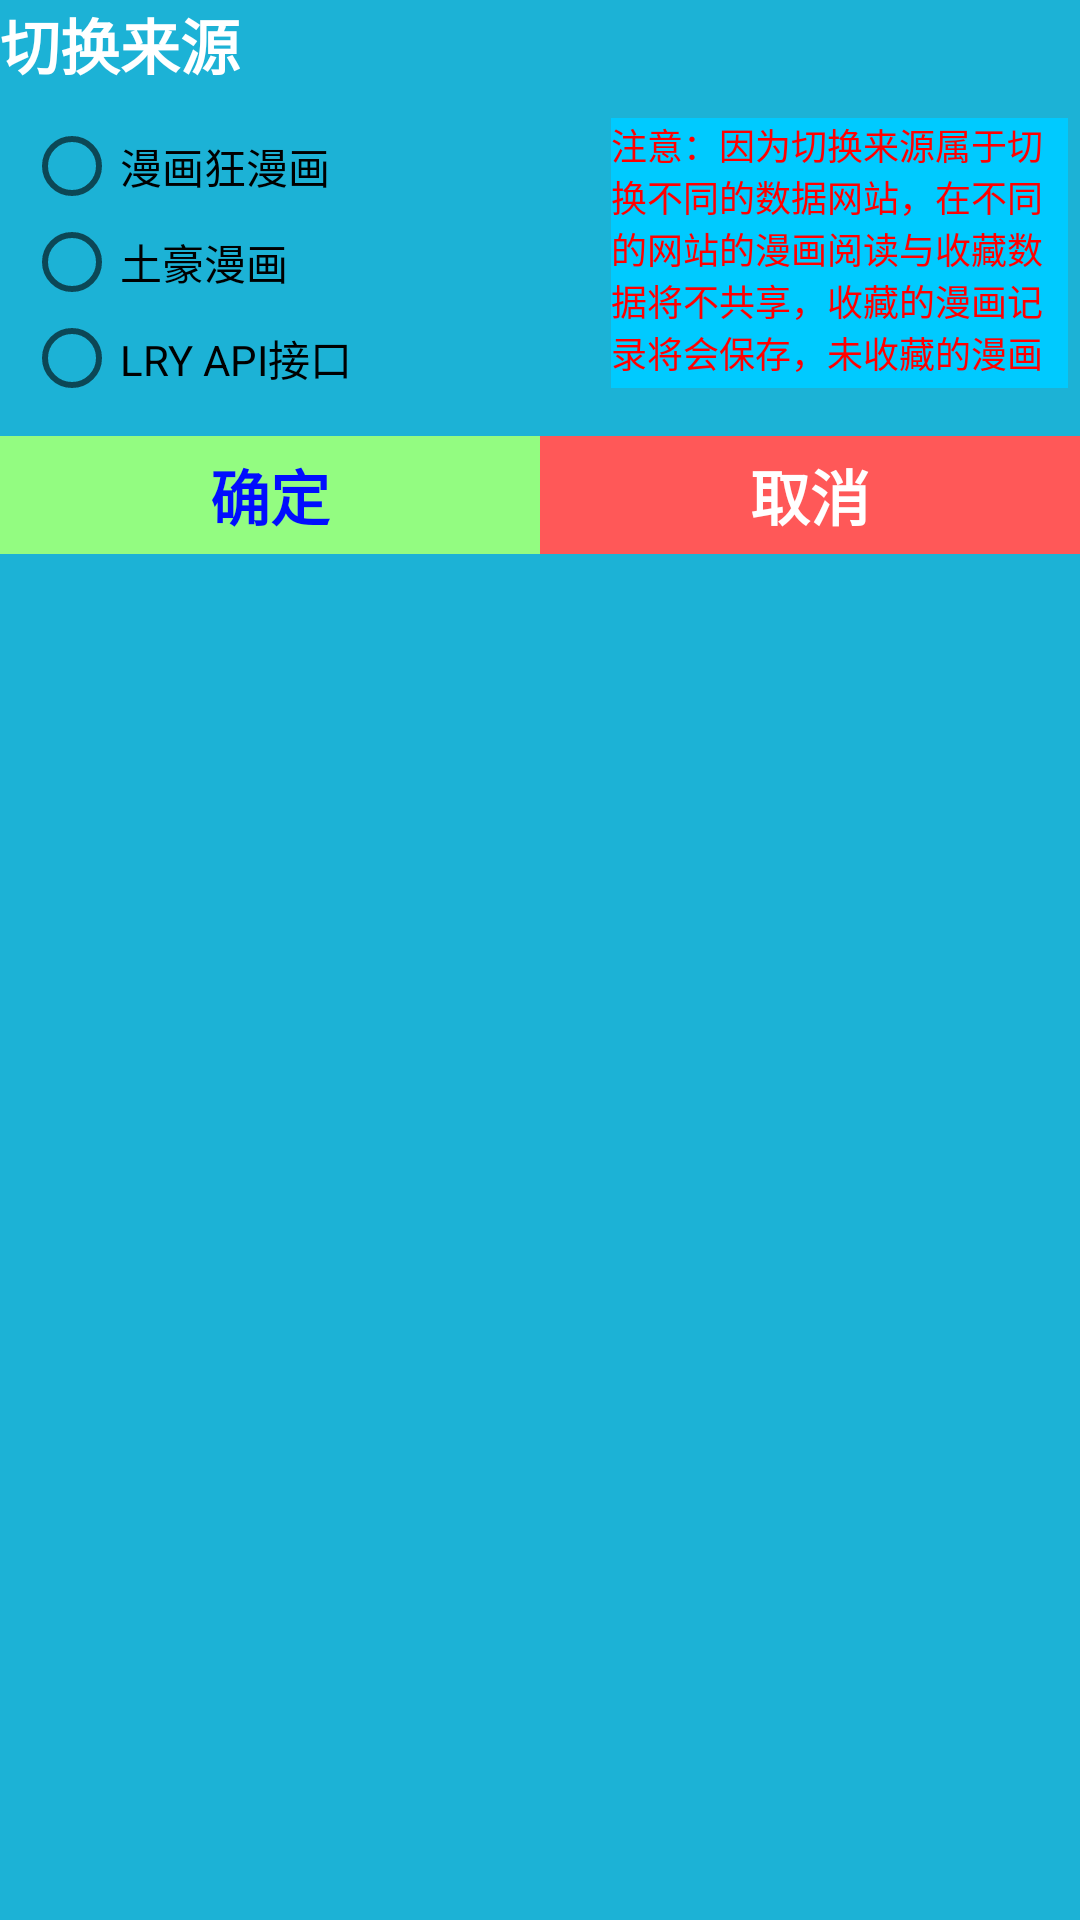

Write the Android layout XML for this screen, with the resource values it uses.
<!-- AndroidManifest.xml: application theme AppTheme -->
<!-- res/layout/dialog_replace_website_layout.xml -->
<?xml version="1.0" encoding="utf-8"?>
<RelativeLayout xmlns:android="http://schemas.android.com/apk/res/android"
    android:layout_width="wrap_content"
    android:layout_height="wrap_content"
    android:background="#1CB2D6"
    android:orientation="vertical">

    <TextView
        android:id="@+id/dl_website_tv_title"
        android:layout_width="wrap_content"
        android:layout_height="wrap_content"
        android:text="切换来源"
        android:textColor="#fff"
        android:textStyle="bold"
        android:textSize="20sp"
        android:layout_marginBottom="10dp"/>

    <LinearLayout
        android:id="@+id/dl_website_ll_box"
        android:layout_below="@id/dl_website_tv_title"
        android:layout_width="match_parent"
        android:layout_height="wrap_content"
        android:orientation="horizontal"
        android:layout_marginLeft="8dp">

        <RadioGroup
            android:id="@+id/dl_website_rg_box"
            android:layout_width="match_parent"
            android:layout_height="wrap_content"
            android:layout_weight="0.8">
            <RadioButton
                android:id="@+id/dl_website_rb_mhk"
                android:layout_width="wrap_content"
                android:layout_height="wrap_content"
                android:text="漫画狂漫画" />

            <RadioButton
                android:id="@+id/dl_website_rb_toho"
                android:layout_width="wrap_content"
                android:layout_height="wrap_content"
                android:text="土豪漫画" />

            <RadioButton
                android:id="@+id/dl_website_rb_lry"
                android:layout_width="wrap_content"
                android:layout_height="wrap_content"
                android:text="LRY API接口" />
        </RadioGroup>

        <ScrollView
            android:layout_weight="1"
            android:layout_width="match_parent"
            android:scrollbars="none"
            android:layout_marginRight="4sp"
            android:layout_height="90dp">
            <LinearLayout
                android:layout_width="match_parent"
                android:layout_height="wrap_content">
                <TextView
                    android:layout_width="match_parent"
                    android:layout_height="wrap_content"
                    android:textSize="12sp"
                    android:textColor="#FF0000"
                    android:background="#00CAFF"
                    android:text="注意：因为切换来源属于切换不同的数据网站，在不同的网站的漫画阅读与收藏数据将不共享，收藏的漫画记录将会保存，未收藏的漫画阅读记录将以该漫画最后阅读时间为限两个月后自动删除。"/>

            </LinearLayout>
        </ScrollView>
    </LinearLayout>

    <LinearLayout
        android:layout_below="@id/dl_website_ll_box"
        android:layout_width="match_parent"
        android:layout_height="wrap_content"
        android:layout_marginTop="10dp"
        android:orientation="horizontal">
        <TextView
            android:id="@+id/dl_website_tv_submit"
            android:layout_width="wrap_content"
            android:layout_height="wrap_content"
            android:textStyle="bold"
            android:textSize="20sp"
            android:layout_weight="1"
            android:background="#93FC81"
            android:gravity="center"
            android:padding="5sp"
            android:textColor="#000DFF"
            android:text="确定"/>
        <TextView
            android:id="@+id/dl_website_tv_cancel"
            android:layout_width="wrap_content"
            android:layout_height="wrap_content"
            android:textStyle="bold"
            android:textSize="20sp"
            android:layout_weight="1"
            android:background="#FF5858"
            android:textColor="#FFFFFF"
            android:gravity="center"
            android:padding="5sp"
            android:text="取消"/>
    </LinearLayout>

</RelativeLayout>
<!-- resources referenced by this layout -->
<resources>
  <style name="AppTheme" parent="Theme.AppCompat.Light.NoActionBar">
          
          <item name="android:windowFullscreen">true</item>
          <item name="colorPrimary">@color/colorPrimary</item>
          <item name="colorPrimaryDark">@color/colorPrimaryDark</item>
          <item name="colorAccent">@color/colorAccent</item>
      </style>
  <color name="colorPrimary">#FF79B3</color>
  <color name="colorPrimaryDark">#EE000000</color>
  <color name="colorAccent">#3BF7F1</color>
</resources>
